Dataset: dogsandcats (GitHub, RoyMars007/DLSR). Classes: cat, dog.

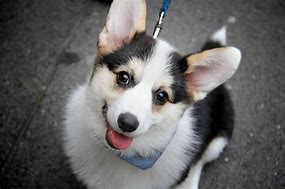
Label: dog

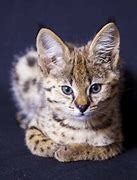
Label: cat

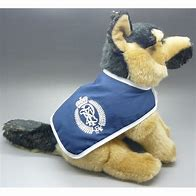
Label: dog

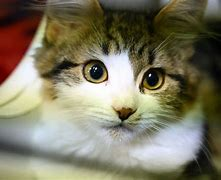
Label: cat

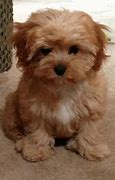
Label: dog

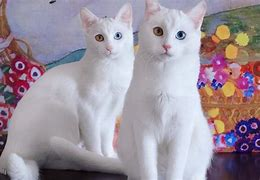
Label: cat
